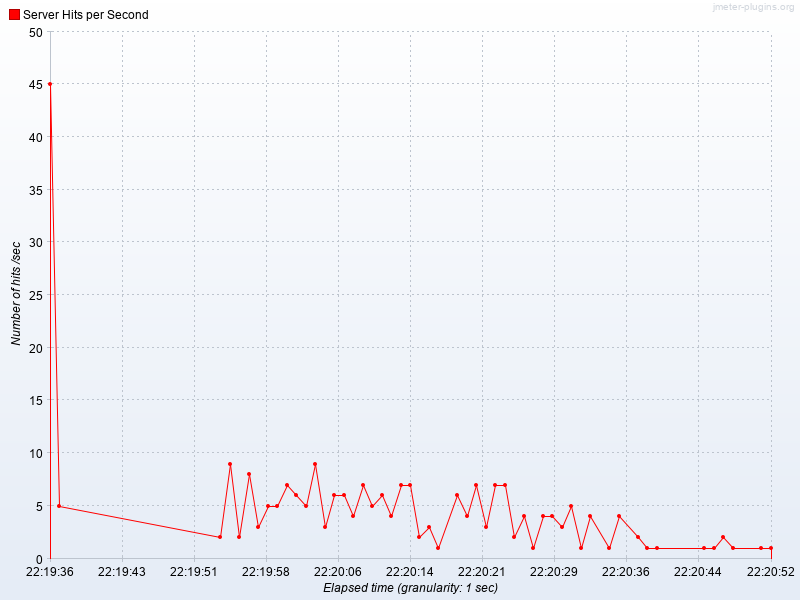

Values plotted in this chart, from the file beside it:
Elapsed time, Server Hits per Second
22:19:36.0, 45.0
22:19:37.0, 5.0
22:19:54.0, 2.0
22:19:55.0, 9.0
22:19:56.0, 2.0
22:19:57.0, 8.0
22:19:58.0, 3.0
22:19:59.0, 5.0
22:20:00.0, 5.0
22:20:01.0, 7.0
22:20:02.0, 6.0
22:20:03.0, 5.0
22:20:04.0, 9.0
22:20:05.0, 3.0
22:20:06.0, 6.0
22:20:07.0, 6.0
22:20:08.0, 4.0
22:20:09.0, 7.0
22:20:10.0, 5.0
22:20:11.0, 6.0
22:20:12.0, 4.0
22:20:13.0, 7.0
22:20:14.0, 7.0
22:20:15.0, 2.0
22:20:16.0, 3.0
22:20:17.0, 1.0
22:20:19.0, 6.0
22:20:20.0, 4.0
22:20:21.0, 7.0
22:20:22.0, 3.0
22:20:23.0, 7.0
22:20:24.0, 7.0
22:20:25.0, 2.0
22:20:26.0, 4.0
22:20:27.0, 1.0
22:20:28.0, 4.0
22:20:29.0, 4.0
22:20:30.0, 3.0
22:20:31.0, 5.0
22:20:32.0, 1.0
22:20:33.0, 4.0
22:20:35.0, 1.0
22:20:36.0, 4.0
22:20:38.0, 2.0
22:20:39.0, 1.0
22:20:40.0, 1.0
22:20:45.0, 1.0
22:20:46.0, 1.0
22:20:47.0, 2.0
22:20:48.0, 1.0
22:20:51.0, 1.0
22:20:52.0, 1.0
